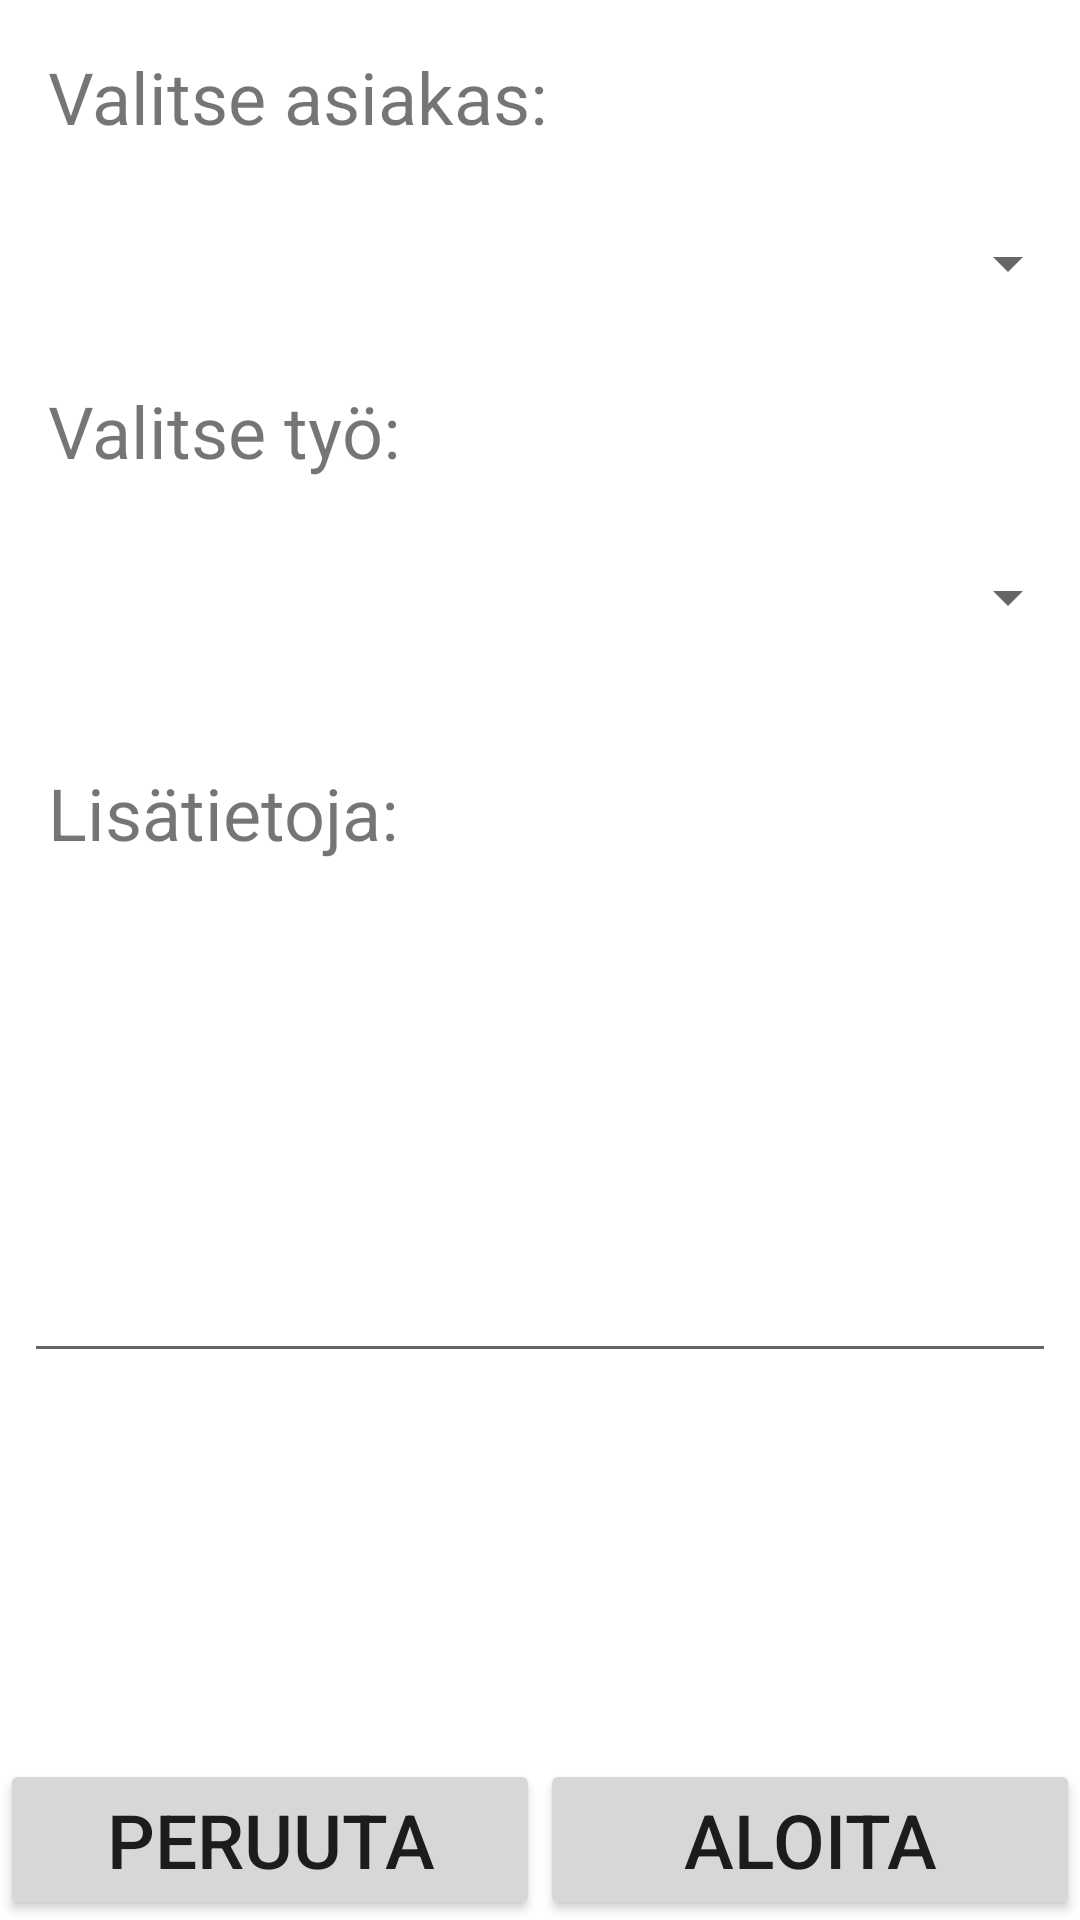

Here is an Android app screen rendered from its layout file. Give the layout XML and the strings, colors and styles it references.
<!-- AndroidManifest.xml: application theme Theme.WorkTimeApp -->
<!-- res/layout/activity_start.xml -->
<?xml version="1.0" encoding="utf-8"?>
<androidx.constraintlayout.widget.ConstraintLayout xmlns:android="http://schemas.android.com/apk/res/android"
    xmlns:app="http://schemas.android.com/apk/res-auto"
    xmlns:tools="http://schemas.android.com/tools"
    android:layout_width="match_parent"
    android:layout_height="match_parent"
    tools:context=".StartActivity">

    <ImageView
        android:id="@+id/image"
        android:layout_width="match_parent"
        android:layout_height="wrap_content"
        app:layout_constraintTop_toTopOf="parent">

    </ImageView>

    <EditText
        android:id="@+id/editTextTextMultiLine"
        android:layout_width="0dp"
        android:layout_height="150dp"
        android:layout_marginStart="8dp"
        android:layout_marginTop="8dp"
        android:layout_marginEnd="8dp"
        android:ems="10"
        android:gravity="start|top"
        android:inputType="textMultiLine"
        app:layout_constraintEnd_toEndOf="parent"
        app:layout_constraintHorizontal_bias="0.0"
        app:layout_constraintStart_toStartOf="parent"
        app:layout_constraintTop_toBottomOf="@+id/textView" />

    <TextView
        android:id="@+id/textView"
        android:layout_width="match_parent"
        android:layout_height="45dp"
        android:layout_marginStart="16dp"
        android:layout_marginTop="24dp"
        android:text="Lisätietoja:"
        android:textSize="24dp"
        app:layout_constraintEnd_toEndOf="parent"
        app:layout_constraintHorizontal_bias="0.0"
        app:layout_constraintStart_toStartOf="parent"
        app:layout_constraintTop_toBottomOf="@id/task_spinner" />

    <Spinner
        android:id="@+id/client_spinner"
        android:layout_width="match_parent"
        android:layout_height="63dp"
        android:layout_marginTop="8dp"
        android:scrollbarSize="34dp"
        android:textAlignment="center"
        app:layout_constraintEnd_toEndOf="parent"
        app:layout_constraintStart_toStartOf="parent"
        app:layout_constraintTop_toBottomOf="@id/clientText" />

    <Spinner
        android:id="@+id/task_spinner"
        android:layout_width="match_parent"
        android:layout_height="63dp"
        android:layout_marginTop="8dp"
        android:scrollbarSize="34dp"
        android:textAlignment="center"
        app:layout_constraintEnd_toEndOf="parent"
        app:layout_constraintHorizontal_bias="1.0"
        app:layout_constraintStart_toStartOf="parent"
        app:layout_constraintTop_toBottomOf="@+id/taskText" />

    <TextView
        android:id="@+id/clientText"
        android:layout_width="match_parent"
        android:layout_height="wrap_content"
        android:layout_marginStart="16dp"
        android:layout_marginTop="16dp"
        android:text="Valitse asiakas:"
        android:textSize="24dp"
        app:layout_constraintEnd_toEndOf="parent"
        app:layout_constraintStart_toStartOf="parent"
        app:layout_constraintTop_toBottomOf="@id/image">

    </TextView>

    <TextView
        android:id="@+id/taskText"
        android:layout_width="match_parent"
        android:layout_height="wrap_content"
        android:layout_marginStart="16dp"
        android:layout_marginTop="8dp"
        android:text="Valitse työ:"
        android:textSize="24dp"
        app:layout_constraintEnd_toEndOf="parent"
        app:layout_constraintStart_toStartOf="parent"
        app:layout_constraintTop_toBottomOf="@id/client_spinner">

    </TextView>

    <LinearLayout
        android:layout_width="match_parent"
        android:layout_height="wrap_content"
        android:orientation="horizontal"
        android:gravity="center"
        app:layout_constraintBottom_toBottomOf="parent"
        app:layout_constraintEnd_toEndOf="parent"
        app:layout_constraintStart_toStartOf="parent">

        <Button
            android:id="@+id/cancelButton"
            android:layout_width="match_parent"
            android:layout_height="wrap_content"
            android:layout_weight="2"
            android:onClick="onCancelClick"
            android:text="Peruuta"
            android:textSize="25dp" />



        <Button
            android:id="@+id/startbutton"
            android:layout_width="match_parent"
            android:layout_height="wrap_content"
            android:layout_weight="2"
            android:onClick="onStartClick"
            android:text="Aloita"
            android:textSize="25dp" />

    </LinearLayout>

</androidx.constraintlayout.widget.ConstraintLayout>
<!-- resources referenced by this layout -->
<resources>
  <style name="Theme.WorkTimeApp" parent="Theme.MaterialComponents.DayNight.DarkActionBar">
          
          <item name="colorPrimary">@color/purple_500</item>
          <item name="colorPrimaryVariant">@color/purple_700</item>
          <item name="colorOnPrimary">@color/white</item>
          
          <item name="colorSecondary">@color/teal_200</item>
          <item name="colorSecondaryVariant">@color/teal_700</item>
          <item name="colorOnSecondary">@color/black</item>
          
          <item name="android:statusBarColor" tools:targetApi="l">?attr/colorPrimaryVariant</item>
          
      </style>
  <!-- not gathered from this repository: default colours our renderer supplied (Android Studio template values) -->
  <color name="purple_500">#FF6200EE</color>
  <color name="purple_700">#FF3700B3</color>
  <color name="teal_200">#FF03DAC5</color>
  <color name="teal_700">#FF018786</color>
  <color name="black">#FF000000</color>
  <color name="white">#FFFFFFFF</color>
</resources>
